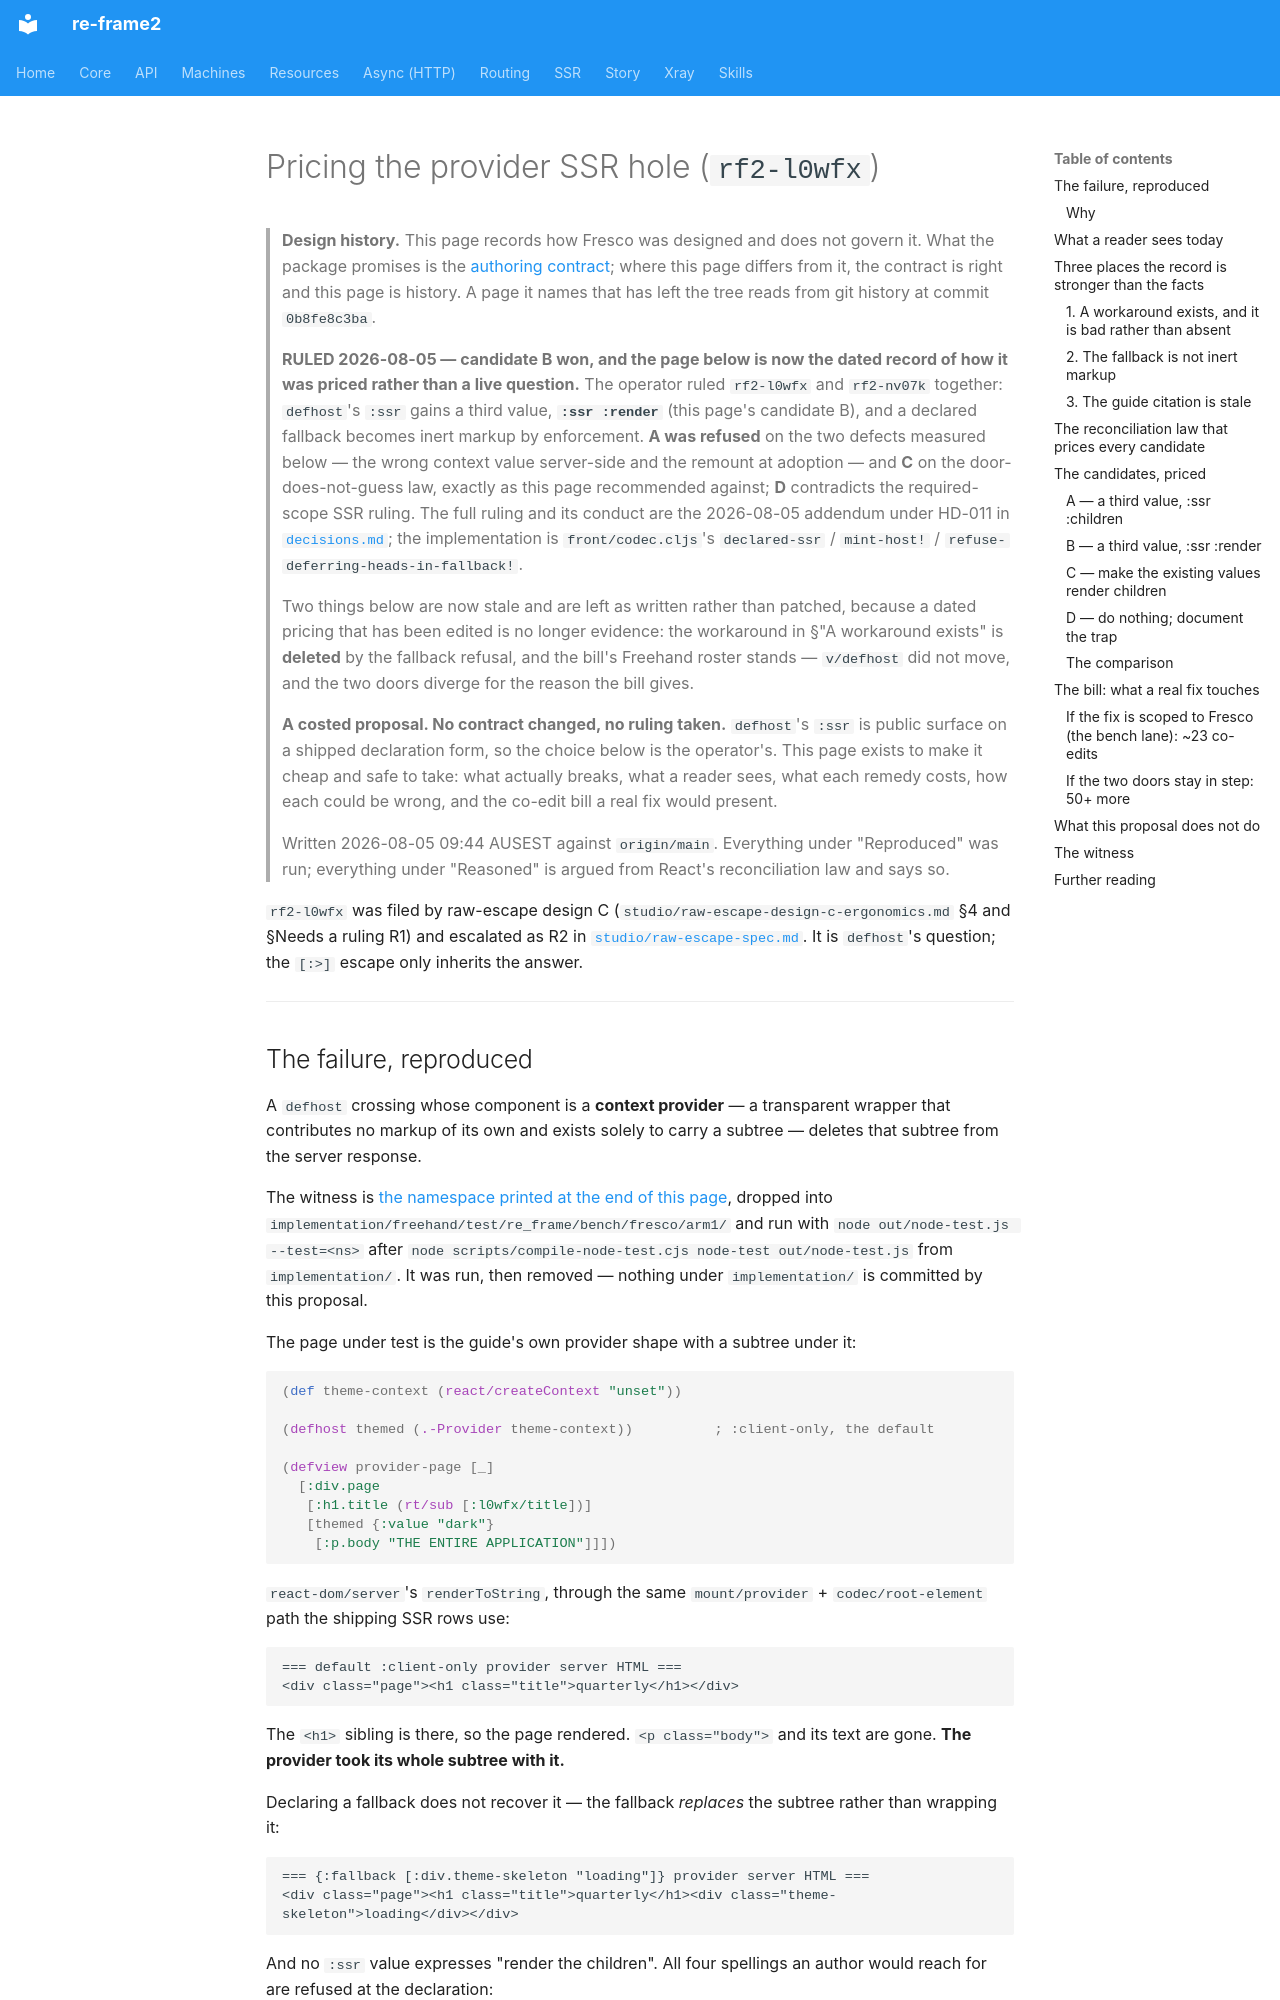

repository: day8/re-frame2 · page: design/fresco/defhost-ssr-provider-costing/index.html · generator: mkdocs

# Pricing the provider SSR hole (`rf2-l0wfx`)

> **Design history.** This page records how Fresco was designed and does not govern it. What the package promises is the [authoring contract](../../../implementation/fresco/spec/authoring-contract.md); where this page differs from it, the contract is right and this page is history. A page it names that has left the tree reads from git history at commit `0b8fe8c3ba`.

> **RULED 2026-08-05 — candidate B won, and the page below is now the dated
> record of how it was priced rather than a live question.** The operator ruled
> `rf2-l0wfx` and `rf2-nv07k` together: `defhost`'s `:ssr` gains a third value,
> **`:ssr :render`** (this page's candidate B), and a declared fallback becomes
> inert markup by enforcement. **A was refused** on the two defects measured
> below — the wrong context value server-side and the remount at adoption — and
> **C** on the door-does-not-guess law, exactly as this page recommended
> against; **D** contradicts the required-scope SSR ruling. The full ruling and
> its conduct are the 2026-08-05 addendum under HD-011 in
> [`decisions.md`](decisions.md); the implementation is `front/codec.cljs`'s
> `declared-ssr` / `mint-host!` / `refuse-deferring-heads-in-fallback!`.
>
> Two things below are now stale and are left as written rather than patched,
> because a dated pricing that has been edited is no longer evidence: the
> workaround in §"A workaround exists" is **deleted** by the fallback refusal,
> and the bill's Freehand roster stands — `v/defhost` did not move, and the
> two doors diverge for the reason the bill gives.

> **A costed proposal. No contract changed, no ruling taken.** `defhost`'s `:ssr`
> is public surface on a shipped declaration form, so the choice below is the
> operator's. This page exists to make it cheap and safe to take: what actually
> breaks, what a reader sees, what each remedy costs, how each could be wrong,
> and the co-edit bill a real fix would present.
>
> Written 2026-08-05 09:44 AUSEST against `origin/main`. Everything under
> "Reproduced" was run; everything under "Reasoned" is argued from React's
> reconciliation law and says so.

`rf2-l0wfx` was filed by raw-escape design C
(`studio/raw-escape-design-c-ergonomics.md`
§4 and §Needs a ruling R1) and escalated as R2 in
[`studio/raw-escape-spec.md`](studio/raw-escape-spec.md). It is `defhost`'s
question; the `[:>]` escape only inherits the answer.

---
